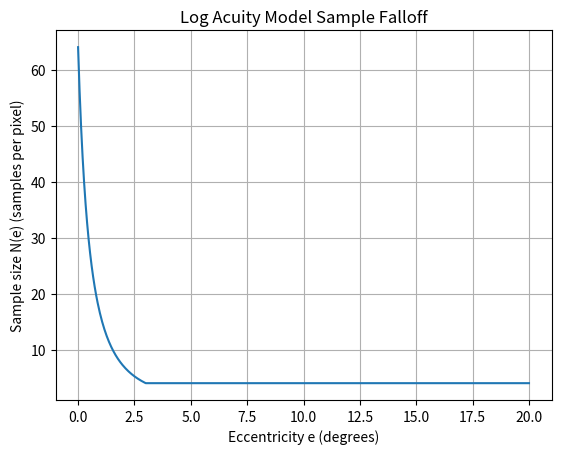

The matplotlib source for this figure:
import numpy as np
import matplotlib.pyplot as plt

N_max = 64
N_min = 4

e0 = 1.0  # in degrees
e = np.linspace(0.0, 20.0, 600)

# Log Acuity Falloff
N = N_max * (e0 / (e + e0))**2
N = np.clip(N, N_min, N_max)

plt.figure()
plt.plot(e, N)
plt.xlabel("Eccentricity e (degrees)")
plt.ylabel("Sample size N(e) (samples per pixel)")
plt.title("Log Acuity Model Sample Falloff")
plt.grid(True)
plt.show()
